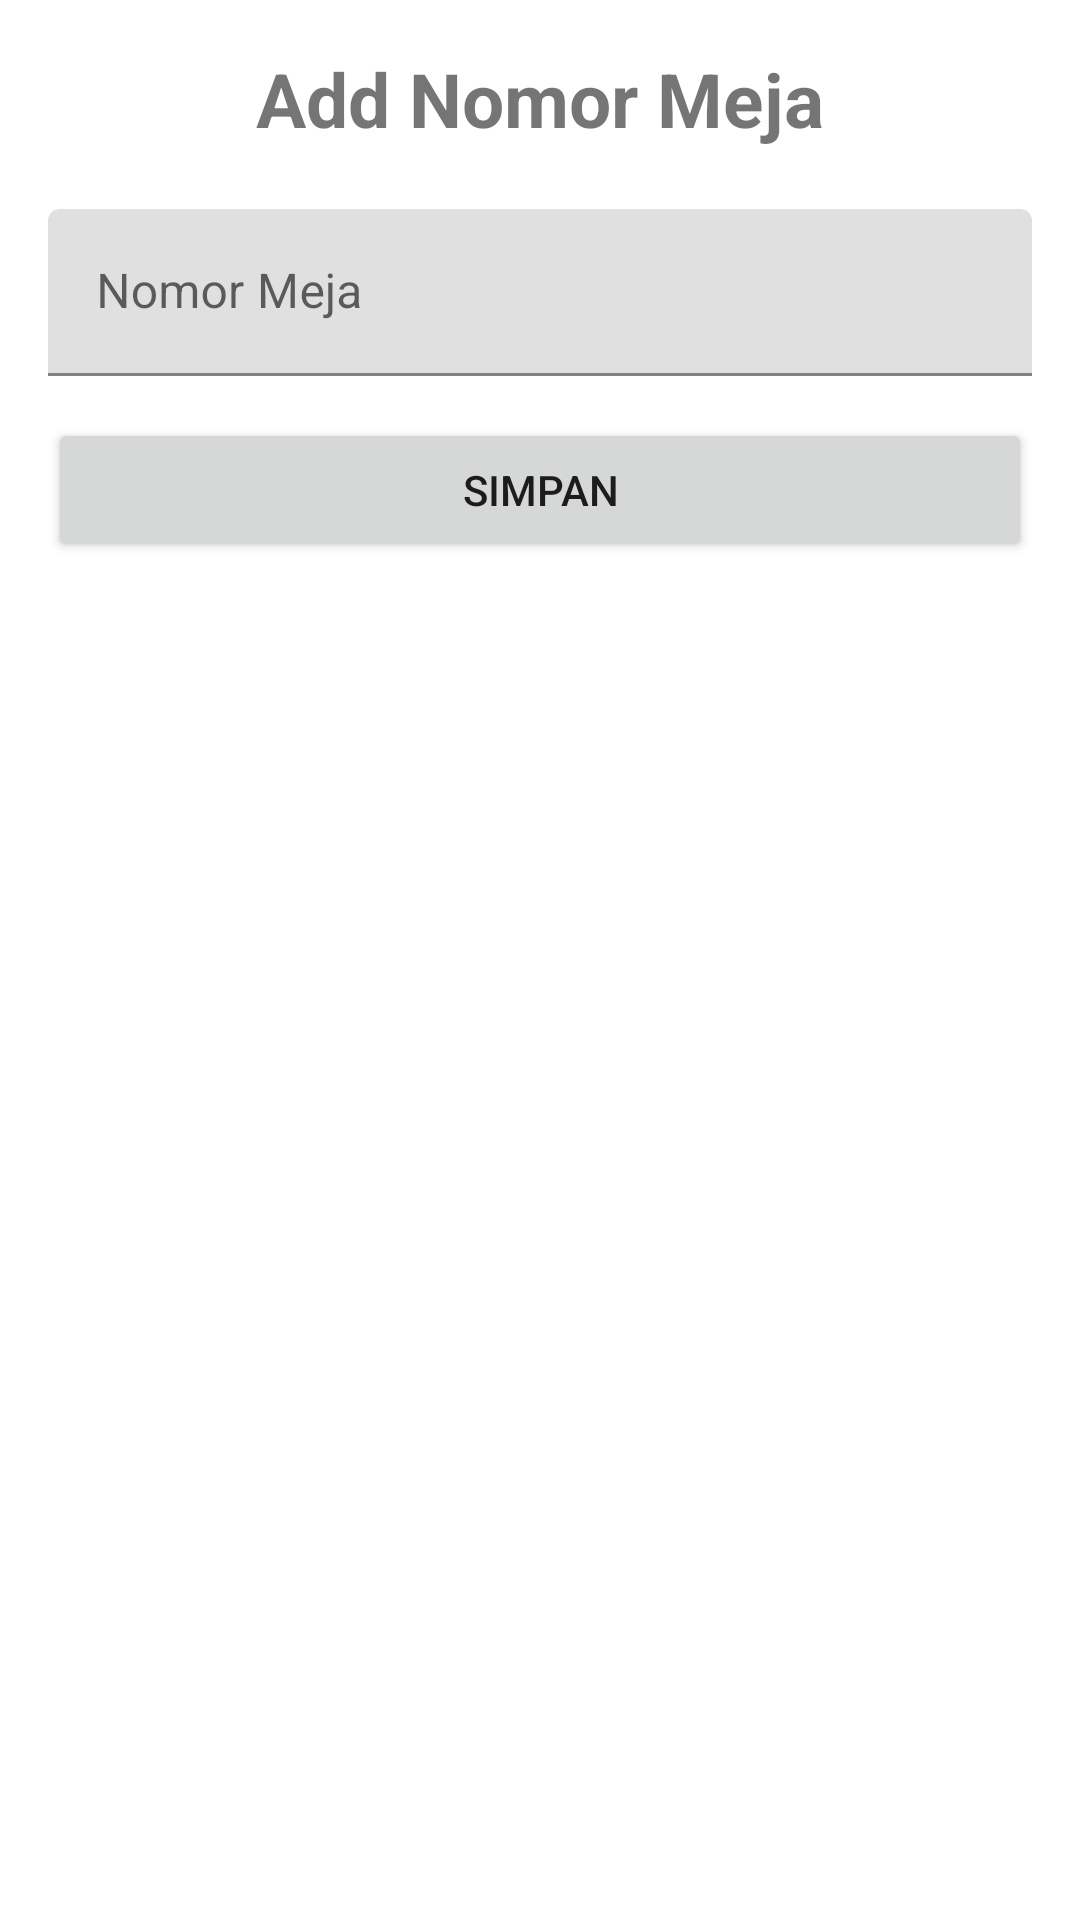

Reconstruct the res/layout file that produces this screen, plus the resources it refers to.
<!-- AndroidManifest.xml: application theme Theme.UklSemester2 -->
<!-- res/layout/activity_meja_editor.xml -->
<?xml version="1.0" encoding="utf-8"?>
<LinearLayout xmlns:android="http://schemas.android.com/apk/res/android"
    xmlns:app="http://schemas.android.com/apk/res-auto"
    xmlns:tools="http://schemas.android.com/tools"
    android:layout_width="match_parent"
    android:layout_height="match_parent"
    android:orientation="vertical"
    android:padding="16dp"
    tools:context=".meja.MejaEditor">

    <TextView
        android:layout_width="match_parent"
        android:layout_height="wrap_content"
        android:text="Add Nomor Meja"
        android:textAlignment="center"
        android:layout_marginBottom="20dp"
        android:textSize="25sp"
        android:textStyle="bold"/>

    <com.google.android.material.textfield.TextInputLayout
        android:layout_width="match_parent"
        android:layout_height="wrap_content"
        android:layout_marginBottom="14dp">

        <EditText
            android:id="@+id/edtNoMeja"
            android:layout_width="match_parent"
            android:layout_height="wrap_content"
            android:hint="Nomor Meja"
            android:inputType="text" />
    </com.google.android.material.textfield.TextInputLayout>

    <Button
        android:id="@+id/btn_save"
        android:layout_width="match_parent"
        android:layout_height="wrap_content"
        android:text="Simpan" />
</LinearLayout>
<!-- resources referenced by this layout -->
<resources>
  <style name="Theme.UklSemester2" parent="Theme.MaterialComponents.DayNight.DarkActionBar">
          
          <item name="colorPrimary">@color/purple_500</item>
          <item name="colorPrimaryVariant">@color/purple_700</item>
          <item name="colorOnPrimary">@color/white</item>
          
          <item name="colorSecondary">@color/teal_200</item>
          <item name="colorSecondaryVariant">@color/teal_700</item>
          <item name="colorOnSecondary">@color/black</item>
          
          <item name="android:statusBarColor" tools:targetApi="l">?attr/colorPrimaryVariant</item>
          
      </style>
  <!-- not gathered from this repository: default colours our renderer supplied (Android Studio template values) -->
  <color name="purple_500">#FF6200EE</color>
  <color name="purple_700">#FF3700B3</color>
  <color name="teal_200">#FF03DAC5</color>
  <color name="teal_700">#FF018786</color>
  <color name="black">#FF000000</color>
  <color name="white">#FFFFFFFF</color>
</resources>
